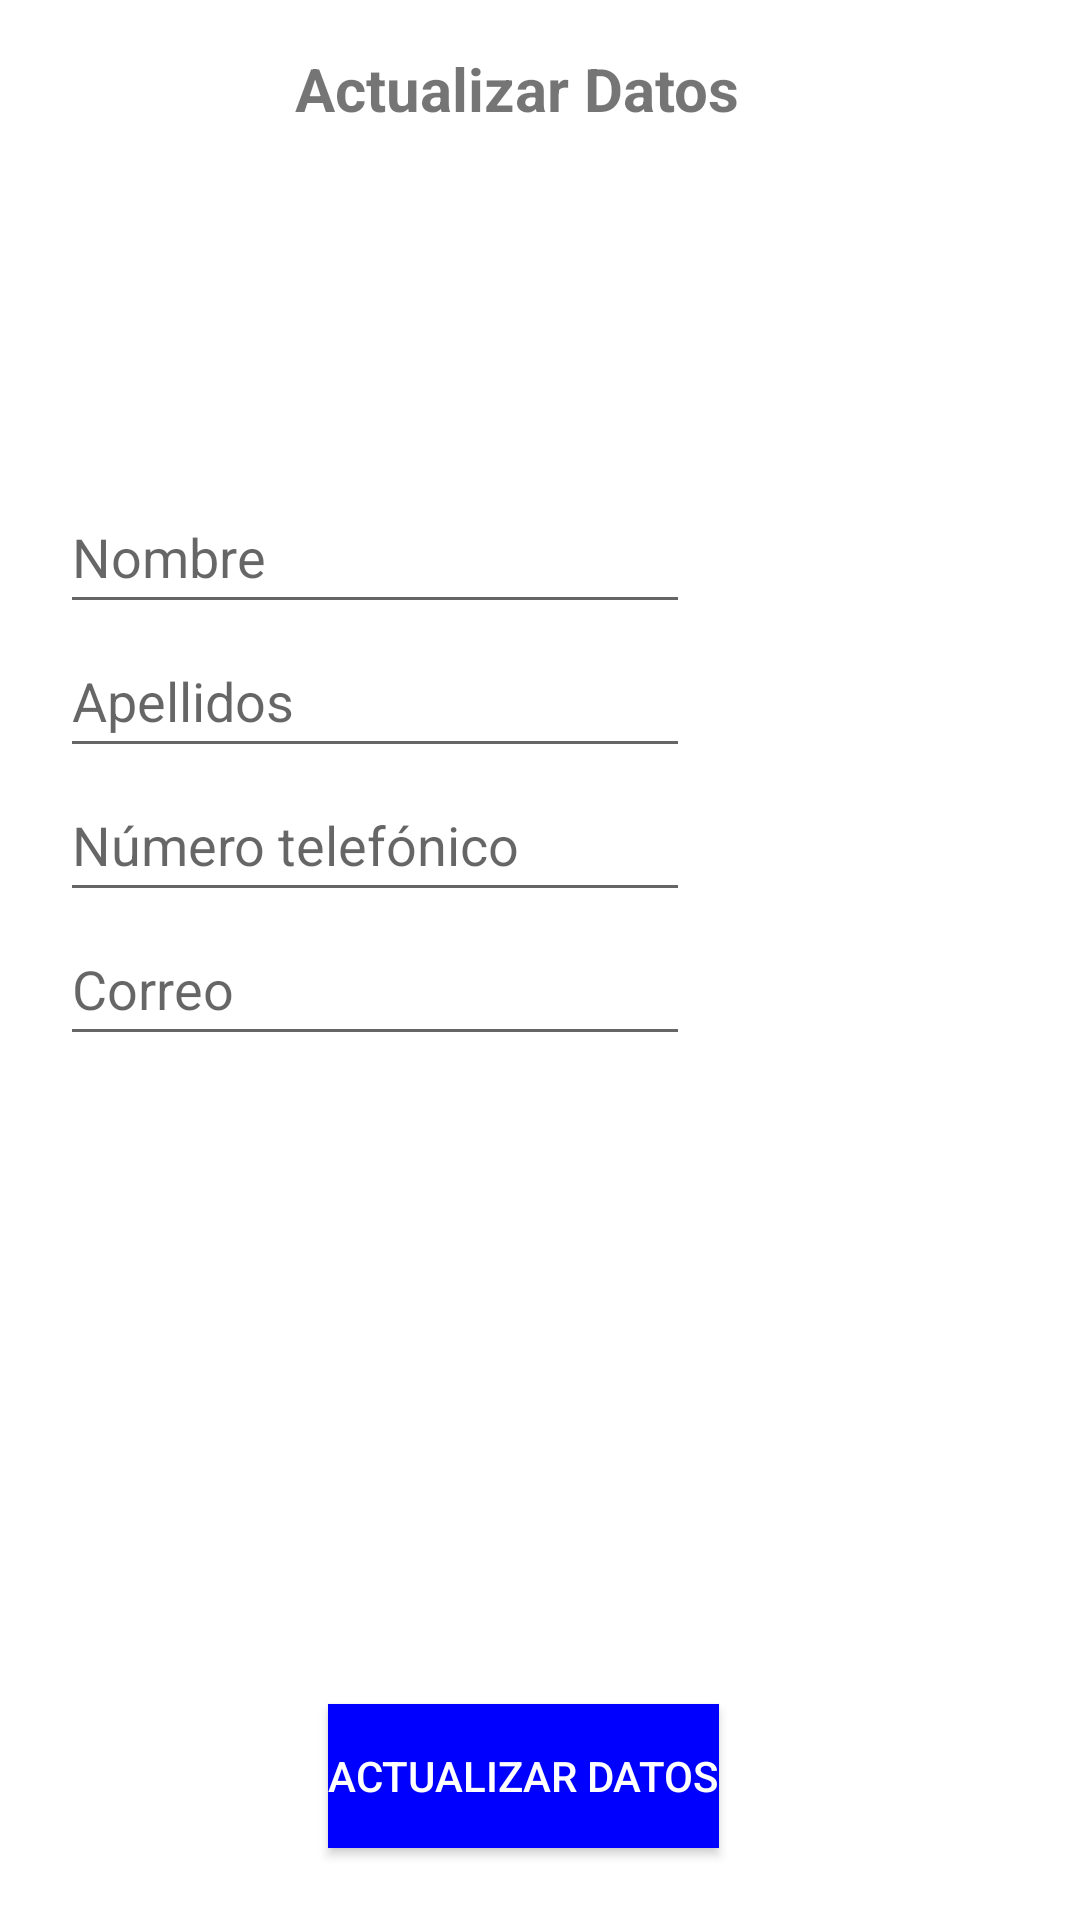

Here is an Android app screen rendered from its layout file. Give the layout XML and the strings, colors and styles it references.
<!-- AndroidManifest.xml: application theme Theme.CargaApp -->
<!-- res/layout/activity_actualizar_datos.xml -->
<?xml version="1.0" encoding="utf-8"?>
<androidx.constraintlayout.widget.ConstraintLayout xmlns:android="http://schemas.android.com/apk/res/android"
    xmlns:app="http://schemas.android.com/apk/res-auto"
    xmlns:tools="http://schemas.android.com/tools"
    android:layout_width="match_parent"
    android:layout_height="match_parent"
    tools:context=".ActualizarDatos">


    <TextView
        android:id="@+id/textViewAD"
        android:layout_width="170dp"
        android:layout_height="30dp"
        android:layout_marginTop="16dp"
        android:text="Actualizar Datos"
        android:textSize="20dp"
        android:textStyle="bold"
        app:layout_constraintEnd_toEndOf="parent"
        app:layout_constraintHorizontal_bias="0.518"
        app:layout_constraintStart_toStartOf="parent"
        app:layout_constraintTop_toTopOf="parent"
        tools:ignore="MissingConstraints" />

    <EditText
        android:id="@+id/celularAD"
        android:layout_width="wrap_content"
        android:layout_height="wrap_content"
        android:layout_marginStart="20dp"
        android:ems="10"
        android:hint="@string/celular"
        android:inputType="textPersonName"
        android:minHeight="48dp"
        app:layout_constraintStart_toStartOf="parent"
        app:layout_constraintTop_toBottomOf="@+id/apellidoAD"
        tools:ignore="MissingConstraints" />

    <EditText
        android:id="@+id/apellidoAD"
        android:layout_width="wrap_content"
        android:layout_height="wrap_content"
        android:layout_marginStart="20dp"
        android:ems="10"
        android:hint="@string/apellido"
        android:inputType="textPersonName"
        android:minHeight="48dp"
        app:layout_constraintStart_toStartOf="parent"
        app:layout_constraintTop_toBottomOf="@+id/nombreAD"
        tools:ignore="MissingConstraints" />

    <EditText
        android:id="@+id/nombreAD"
        android:layout_width="wrap_content"
        android:layout_height="wrap_content"
        android:layout_marginStart="20dp"
        android:layout_marginTop="160dp"
        android:ems="10"
        android:hint="@string/nombre"
        android:inputType="textPersonName"
        android:minHeight="48dp"
        app:layout_constraintStart_toStartOf="parent"
        app:layout_constraintTop_toTopOf="parent" />

    <Button
        android:id="@+id/actualizar"
        android:layout_width="wrap_content"
        android:layout_height="wrap_content"
        android:layout_marginBottom="24dp"
        android:background="#0000ff"
        android:text="Actualizar Datos"
        android:onClick="actualizar"
        android:textColor="#FFFFFF"
        app:layout_constraintBottom_toBottomOf="parent"
        app:layout_constraintEnd_toEndOf="parent"
        app:layout_constraintHorizontal_bias="0.476"
        app:layout_constraintStart_toStartOf="parent"
        tools:ignore="MissingConstraints" />

    <EditText
        android:id="@+id/correo"
        android:layout_width="210dp"
        android:layout_height="48dp"
        android:layout_marginStart="20dp"
        android:ems="10"
        android:hint="@string/correo"
        android:inputType="textEmailAddress"
        android:minHeight="48dp"
        app:layout_constraintStart_toStartOf="parent"
        app:layout_constraintTop_toBottomOf="@+id/celularAD" />

</androidx.constraintlayout.widget.ConstraintLayout>
<!-- resources referenced by this layout -->
<resources>
  <string name="apellido">Apellidos</string>
  <string name="celular">Número telefónico</string>
  <string name="correo">Correo</string>
  <string name="nombre">Nombre</string>
  <style name="Theme.CargaApp" parent="Theme.MaterialComponents.DayNight.DarkActionBar">
          
          <item name="colorPrimary">@color/purple_500</item>
          <item name="colorPrimaryVariant">@color/purple_700</item>
          <item name="colorOnPrimary">@color/white</item>
          
          <item name="colorSecondary">@color/teal_200</item>
          <item name="colorSecondaryVariant">@color/teal_700</item>
          <item name="colorOnSecondary">@color/black</item>
          
          <item name="android:statusBarColor" tools:targetApi="l">?attr/colorPrimaryVariant</item>
          
      </style>
  <!-- not gathered from this repository: default colours our renderer supplied (Android Studio template values) -->
  <color name="purple_500">#FF6200EE</color>
  <color name="purple_700">#FF3700B3</color>
  <color name="teal_200">#FF03DAC5</color>
  <color name="teal_700">#FF018786</color>
  <color name="black">#FF000000</color>
  <color name="white">#FFFFFFFF</color>
</resources>
